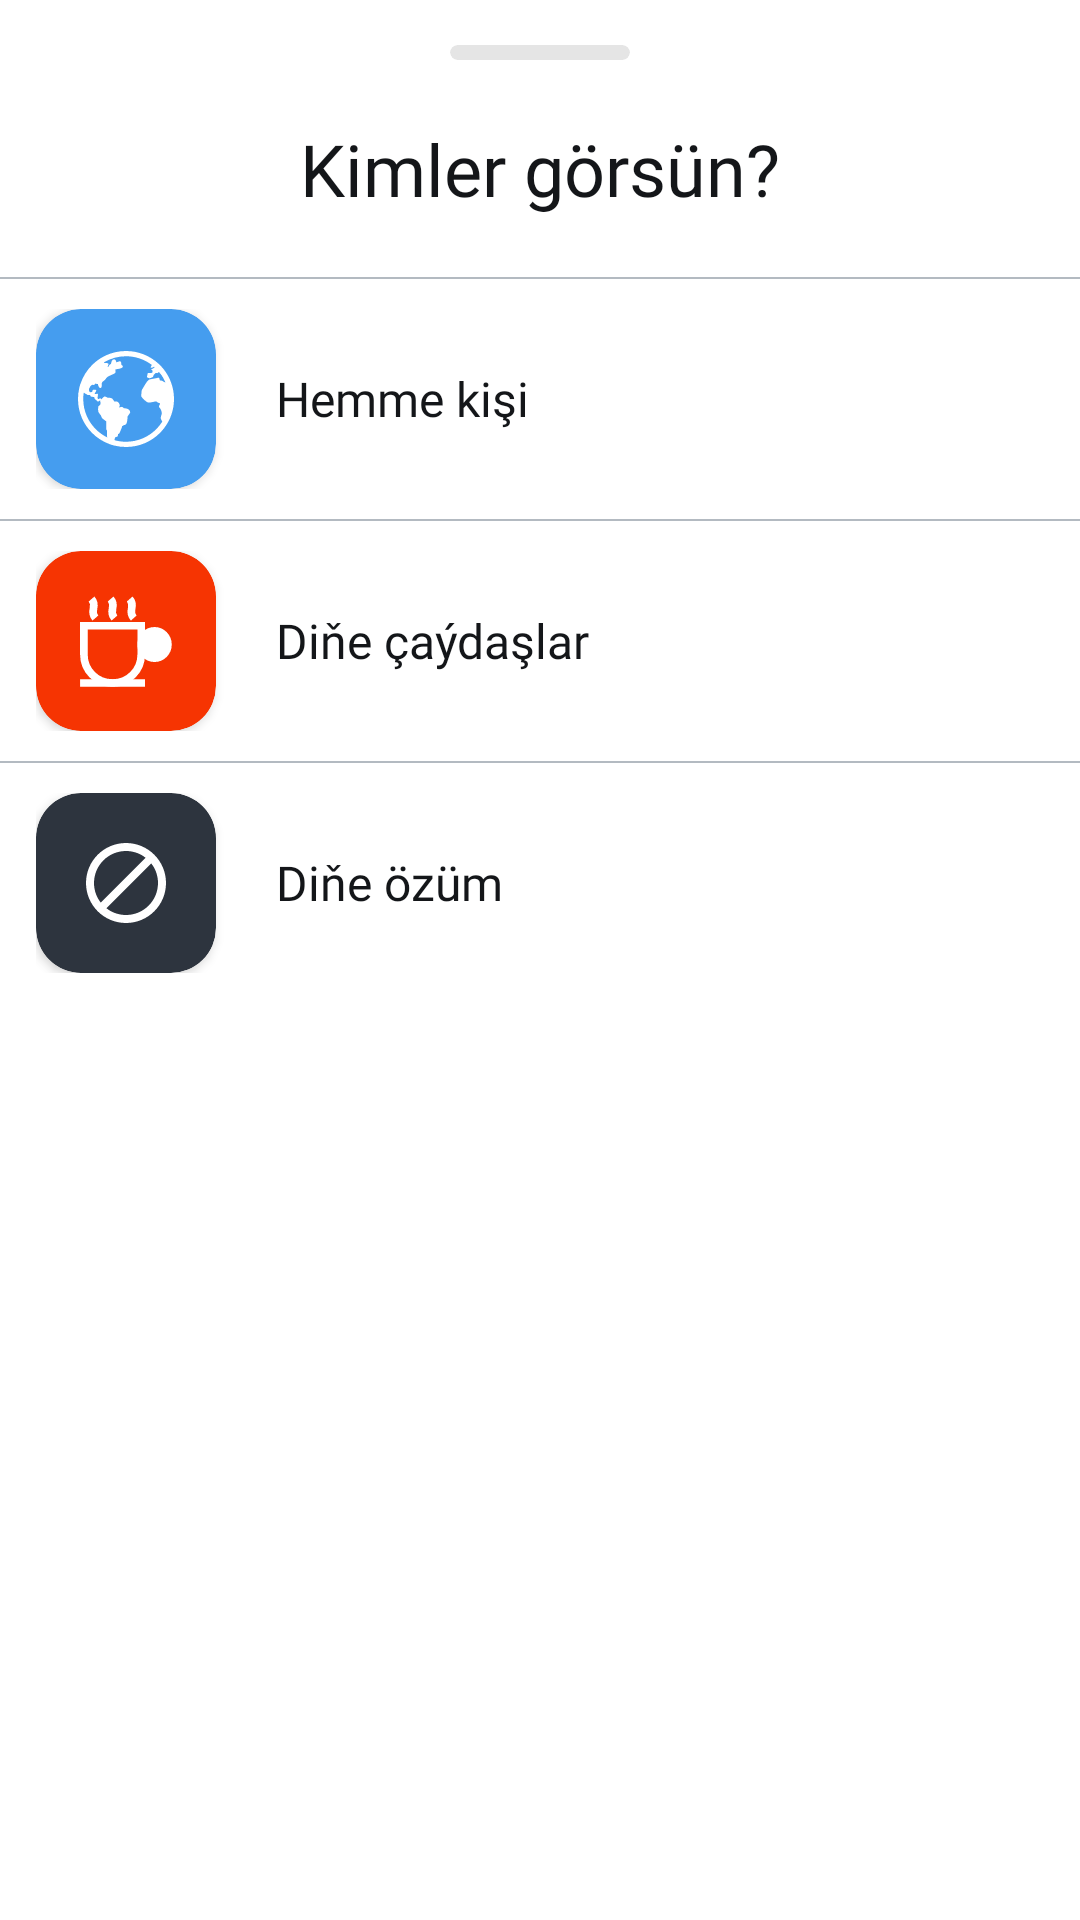

This screen was rendered from an Android layout file. Write that file and the resources it references.
<!-- AndroidManifest.xml: application theme Theme.Pampaza -->
<!-- res/layout/publicity_bottom_sheet.xml -->
<?xml version="1.0" encoding="utf-8"?>
<layout xmlns:android="http://schemas.android.com/apk/res/android"
    xmlns:app="http://schemas.android.com/apk/res-auto">

    <data></data>

    <LinearLayout
        android:id="@+id/box"
        android:layout_width="match_parent"
        android:layout_height="wrap_content"
        android:paddingBottom="10dp"
        android:paddingTop="15dp"
        android:orientation="vertical">


        <androidx.cardview.widget.CardView
            android:id="@+id/card_stick"
            android:layout_width="60dp"
            android:layout_height="5dp"
            app:cardElevation="0dp"
            android:layout_gravity="center_horizontal"
            app:layout_constraintTop_toTopOf="parent"
            app:layout_constraintStart_toStartOf="parent"
            app:layout_constraintEnd_toEndOf="parent"
            app:cardBackgroundColor="@color/background"
            app:cardCornerRadius="20dp"/>

        <TextView
            android:id="@+id/t_chooseAudience"
            android:layout_width="match_parent"
            android:layout_height="wrap_content"
            app:layout_constraintTop_toBottomOf="@+id/card_stick"
            app:layout_constraintStart_toStartOf="parent"
            app:layout_constraintEnd_toEndOf="parent"
            android:layout_marginTop="20dp"
            android:text="@string/choose_audience"
            android:fontFamily="@font/sfpro_bold"
            android:textColor="@color/text_primary"
            android:textSize="24sp"
            android:gravity="center"/>

        <View
            android:id="@+id/v_divider1"
            android:layout_width="match_parent"
            android:layout_height="0.5dp"
            android:layout_marginTop="20dp"
            app:layout_constraintTop_toBottomOf="@+id/t_chooseAudience"
            app:layout_constraintStart_toStartOf="parent"
            app:layout_constraintEnd_toEndOf="parent"
            android:alpha="0.5"
            android:background="@color/text_light"/>

        <LinearLayout
            android:id="@+id/l_all"
            android:layout_width="match_parent"
            android:layout_height="wrap_content"
            android:orientation="horizontal"
            android:paddingVertical="10dp"
            android:gravity="center_vertical"
            style="@style/Widget.AppCompat.Button.Borderless"
            app:layout_constraintTop_toBottomOf="@+id/v_divider1"
            app:layout_constraintStart_toStartOf="parent">

            <androidx.cardview.widget.CardView
                android:id="@+id/card_all"
                android:layout_width="60dp"
                android:layout_height="60dp"
                app:cardCornerRadius="15dp"
                app:cardBackgroundColor="@color/blue_dark">

                <ImageView
                    android:layout_width="wrap_content"
                    android:layout_height="wrap_content"
                    android:src="@drawable/earth"
                    android:layout_gravity="center" />

            </androidx.cardview.widget.CardView>

            <TextView
                android:id="@+id/t_all"
                android:layout_width="match_parent"
                android:layout_height="wrap_content"
                android:fontFamily="@font/sfpro_regular"
                android:textColor="@color/text_primary"
                android:textSize="16sp"
                android:layout_marginStart="20dp"
                android:text="@string/publicity_all"/>

        </LinearLayout>

        <View
            android:id="@+id/v_divider2"
            android:layout_width="match_parent"
            android:layout_height="0.5dp"
            android:alpha="0.5"
            app:layout_constraintTop_toBottomOf="@+id/card_all"
            app:layout_constraintStart_toStartOf="parent"
            app:layout_constraintEnd_toEndOf="parent"
            android:background="@color/text_light"/>

        <LinearLayout
            android:id="@+id/l_friends"
            android:layout_width="match_parent"
            android:layout_height="wrap_content"
            android:orientation="horizontal"
            android:paddingVertical="10dp"
            android:gravity="center_vertical"
            style="@style/Widget.AppCompat.Button.Borderless"
            app:layout_constraintTop_toBottomOf="@+id/v_divider1"
            app:layout_constraintStart_toStartOf="parent">

            <androidx.cardview.widget.CardView
                android:id="@+id/card_friends"
                android:layout_width="60dp"
                android:layout_height="60dp"
                app:cardCornerRadius="15dp"
                app:cardBackgroundColor="@color/orange">

                <ImageView
                    android:layout_width="wrap_content"
                    android:layout_height="wrap_content"
                    android:src="@drawable/tea"
                    android:layout_gravity="center" />

            </androidx.cardview.widget.CardView>

            <TextView
                android:id="@+id/t_friends"
                android:layout_width="match_parent"
                android:layout_height="wrap_content"
                android:fontFamily="@font/sfpro_regular"
                android:textColor="@color/text_primary"
                android:textSize="16sp"
                android:layout_marginStart="20dp"
                android:text="@string/publicity_friends"/>

        </LinearLayout>

        <View
            android:id="@+id/v_divider3"
            android:layout_width="match_parent"
            android:layout_height="0.5dp"
            app:layout_constraintTop_toBottomOf="@+id/card_friends"
            app:layout_constraintStart_toStartOf="parent"
            app:layout_constraintEnd_toEndOf="parent"
            android:alpha="0.5"
            android:background="@color/text_light"/>

        <LinearLayout
            android:id="@+id/l_own"
            android:layout_width="match_parent"
            android:layout_height="wrap_content"
            android:orientation="horizontal"
            android:paddingVertical="10dp"
            android:gravity="center_vertical"
            style="@style/Widget.AppCompat.Button.Borderless"
            app:layout_constraintTop_toBottomOf="@+id/v_divider1"
            app:layout_constraintStart_toStartOf="parent">

            <androidx.cardview.widget.CardView
                android:id="@+id/card_own"
                android:layout_width="60dp"
                android:layout_height="60dp"
                app:cardCornerRadius="15dp"
                app:cardBackgroundColor="@color/gray_dark">

                <ImageView
                    android:layout_width="wrap_content"
                    android:layout_height="wrap_content"
                    android:src="@drawable/ic_block"
                    android:layout_gravity="center" />

            </androidx.cardview.widget.CardView>

            <TextView
                android:id="@+id/t_own"
                android:layout_width="match_parent"
                android:layout_height="wrap_content"
                android:fontFamily="@font/sfpro_regular"
                android:textColor="@color/text_primary"
                android:textSize="16sp"
                android:layout_marginStart="20dp"
                android:text="@string/publicity_own"/>

        </LinearLayout>

    </LinearLayout>

</layout>
<!-- resources referenced by this layout -->
<resources>
  <color name="background">#e5e5e5</color>
  <color name="blue_dark">#459DEF</color>
  <color name="gray_dark">#2D343E</color>
  <color name="orange">#F63402</color>
  <color name="text_light">#687684</color>
  <color name="text_primary">#141619</color>
  <!-- drawable ic_block (drawable) -->
  <vector android:height="32dp" android:tint="#ffffff"
      android:viewportHeight="24" android:viewportWidth="24"
      android:width="32dp" xmlns:android="http://schemas.android.com/apk/res/android">
      <path android:fillColor="@android:color/white" android:pathData="M12,2C6.48,2 2,6.48 2,12s4.48,10 10,10 10,-4.48 10,-10S17.52,2 12,2zM4,12c0,-4.42 3.58,-8 8,-8 1.85,0 3.55,0.63 4.9,1.69L5.69,16.9C4.63,15.55 4,13.85 4,12zM12,20c-1.85,0 -3.55,-0.63 -4.9,-1.69L18.31,7.1C19.37,8.45 20,10.15 20,12c0,4.42 -3.58,8 -8,8z"/>
  </vector>
  <string name="choose_audience">Kimler görsün?</string>
  <string name="publicity_all">Hemme kişi</string>
  <string name="publicity_friends">Diňe çaýdaşlar</string>
  <string name="publicity_own">Diňe özüm</string>
  <style name="Theme.Pampaza" parent="Theme.MaterialComponents.DayNight.NoActionBar">
          
          <item name="colorPrimary">@color/blue</item>
          <item name="colorPrimaryVariant">@color/purple_700</item>
          <item name="colorOnPrimary">@color/white</item>
          
          <item name="colorSecondary">@color/blue</item>
          <item name="colorSecondaryVariant">@color/background_blue</item>
          <item name="colorOnSecondary">@color/black</item>
          
          <item name="android:statusBarColor">@android:color/transparent</item>
          <item name="android:windowLightStatusBar" tools:targetApi="m">true</item>
          
  
          <item name="bottomSheetDialogTheme">@style/CustomBottomSheetDialog</item>
          <item name="android:windowContentTransitions">true</item>
      </style>
  <color name="blue">#4C9EEB</color>
  <color name="purple_700">#FF3700B3</color>
  <color name="white">#FFFFFFFF</color>
  <color name="background_blue">#16202a</color>
  <color name="black">#FF000000</color>
  <style name="CustomBottomSheetDialog" parent="@style/ThemeOverlay.MaterialComponents.BottomSheetDialog">
          <item name="bottomSheetStyle">@style/CustomBottomSheet</item>
      </style>
  <style name="CustomBottomSheet" parent="Widget.MaterialComponents.BottomSheet">
          <item name="shapeAppearanceOverlay">@style/CustomShapeAppearanceBottomSheetDialog</item>
      </style>
  <style name="CustomShapeAppearanceBottomSheetDialog" parent="">
          <item name="cornerFamily">rounded</item>
          <item name="cornerSizeTopRight">16dp</item>
          <item name="cornerSizeTopLeft">16dp</item>
          <item name="cornerSizeBottomRight">0dp</item>
          <item name="cornerSizeBottomLeft">0dp</item>
      </style>
</resources>
